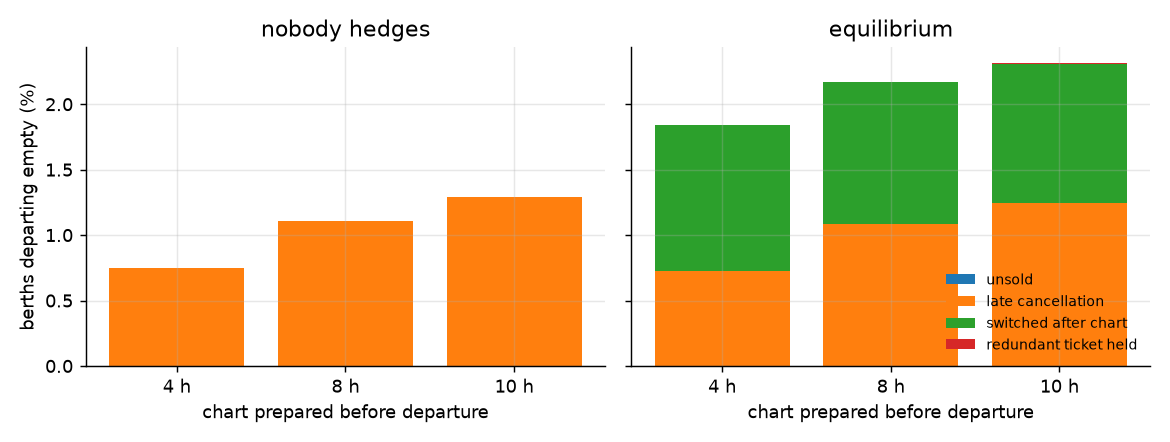

The data file committed next to this chart (first rows):
chart_hours, behaviour, travel_rate, travel_rate_ci, travel_rate_hedgers, travel_rate_hedgers_ci, travel_rate_others, travel_rate_others_ci, hedger_share, hedger_share_ci, tickets_per_traveller, tickets_per_traveller_ci, turned_away, turned_away_ci, empty_berths, empty_berths_ci, redundant_waitlist_time, redundant_waitlist_time_ci, waitlist_confirm_rate, waitlist_confirm_rate_ci, welfare, welfare_ci, railway_objective, railway_objective_ci
4, nobody hedges, 0.735, 0.0012, 0.0, 0.0, 0.735, 0.0012, 0.0, 0.0, 1.0, 0.0, 0.0, 0.0, 0.0075, 0.0005, 0.0, 0.0, 0.2275, 0.0029, 514265, 392.2, 514265, 392.2
4, equilibrium, 0.7235, 0.0011, 0.6858, 0.0037, 0.7352, 0.0017, 0.2356, 0.0013, 1.155, 0.0022, 0.0787, 0.0016, 0.0184, 0.0005, 0.0001, 0.0001, 0.2043, 0.0025, 508045, 413.6, 508045, 413.6
8, nobody hedges, 0.7312, 0.0011, 0.0, 0.0, 0.7312, 0.0011, 0.0, 0.0, 1.0, 0.0, 0.0, 0.0, 0.0111, 0.0006, 0.0, 0.0, 0.2183, 0.0029, 511863, 427.7, 511863, 427.7
8, equilibrium, 0.7201, 0.0011, 0.6786, 0.0037, 0.7329, 0.0016, 0.2344, 0.0013, 1.155, 0.0022, 0.078, 0.0016, 0.0217, 0.0006, 0.0001, 0.0001, 0.1967, 0.0024, 505869, 445.8, 505869, 445.8
10, nobody hedges, 0.7295, 0.0011, 0.0, 0.0, 0.7295, 0.0011, 0.0, 0.0, 1.0, 0.0, 0.0, 0.0, 0.0129, 0.0006, 0.0, 0.0, 0.2141, 0.0028, 510745, 447.9, 510745, 447.9
10, equilibrium, 0.7186, 0.0011, 0.675, 0.0037, 0.732, 0.0016, 0.2348, 0.0013, 1.155, 0.0022, 0.0782, 0.0016, 0.0232, 0.0007, 0.0001, 0.0001, 0.1932, 0.0024, 504858, 463.8, 504858, 463.8
